Run: headless pygame with SDL's dummy video driver; simulated clock (each Clock.tick advances the game by its frame time, no real sleeping); random seed 0; keys injected as events and as key.get_pressed() state; no mouse input.
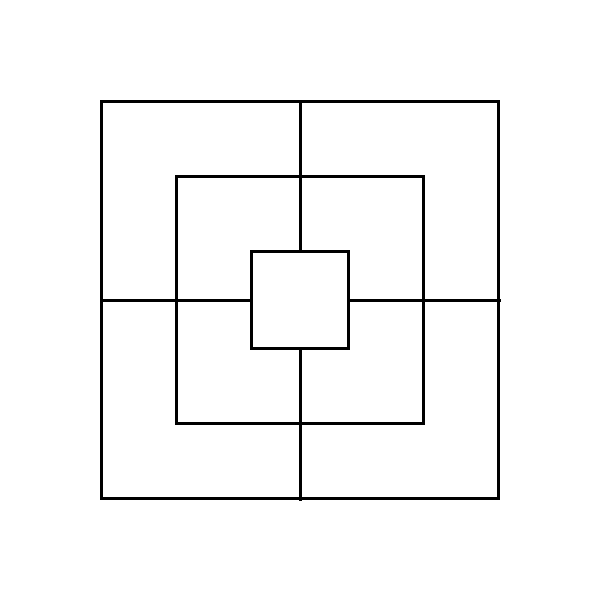
Frame 1 of 4 · flips 1–60 · no input
Frame 2 of 4 · flips 61–180 · tapped SPACE, RETURN · held RIGHT (→), D · screen unchanged from frame 1, image omitted
Frame 3 of 4 · flips 181–300 · held DOWN (↓), S · screen unchanged from frame 2, image omitted
Frame 4 of 4 · flips 301–420 · held LEFT (←), A, UP (↑), W · screen unchanged from frame 3, image omitted

The pygame program that drew these frames:

import pygame
import sys


pygame.init()

size = (600, 600)
screen = pygame.display.set_mode(size)
pygame.display.set_caption("Nine Men's Morris")


outer_square_size = 400
middle_square_size = 250
inner_square_size = 100
offset = 100  


def draw_square(screen, top_left_x, top_left_y, size):
    pygame.draw.rect(screen, (0, 0, 0), (top_left_x, top_left_y, size, size), 3)


def draw_connecting_lines(screen, outer, middle, inner):
    
    points = [
        ((outer[0] + outer[2] // 2, outer[1]), (inner[0] + inner[2] // 2, inner[1])),  # Top vertical
        ((outer[0] + outer[2], outer[1] + outer[3] // 2), (inner[0] + inner[2], inner[1] + inner[3] // 2)),  # Right horizontal
        ((outer[0] + outer[2] // 2, outer[1] + outer[3]), (inner[0] + inner[2] // 2, inner[1] + inner[3])),  # Bottom vertical
        ((outer[0], outer[1] + outer[3] // 2), (inner[0], inner[1] + inner[3] // 2))  # Left horizontal
    ]
    for point1, point2 in points:
        pygame.draw.line(screen, (0, 0, 0), point1, point2, 3)


def draw_board(screen):
    outer_top_left = (offset, offset)
    middle_top_left = ((outer_square_size - middle_square_size) // 2 + offset,
                       (outer_square_size - middle_square_size) // 2 + offset)
    inner_top_left = ((outer_square_size - inner_square_size) // 2 + offset,
                      (outer_square_size - inner_square_size) // 2 + offset)
    
    
    draw_square(screen, *outer_top_left, outer_square_size)
    draw_square(screen, *middle_top_left, middle_square_size)
    draw_square(screen, *inner_top_left, inner_square_size)

    
    draw_connecting_lines(screen, (offset, offset, outer_square_size, outer_square_size),
                          (middle_top_left[0], middle_top_left[1], middle_square_size, middle_square_size),
                          (inner_top_left[0], inner_top_left[1], inner_square_size, inner_square_size))


while True:
    for event in pygame.event.get():
        if event.type == pygame.QUIT:
            pygame.quit()
            sys.exit()

    screen.fill((255, 255, 255))  
    draw_board(screen)  
    pygame.display.update()  
